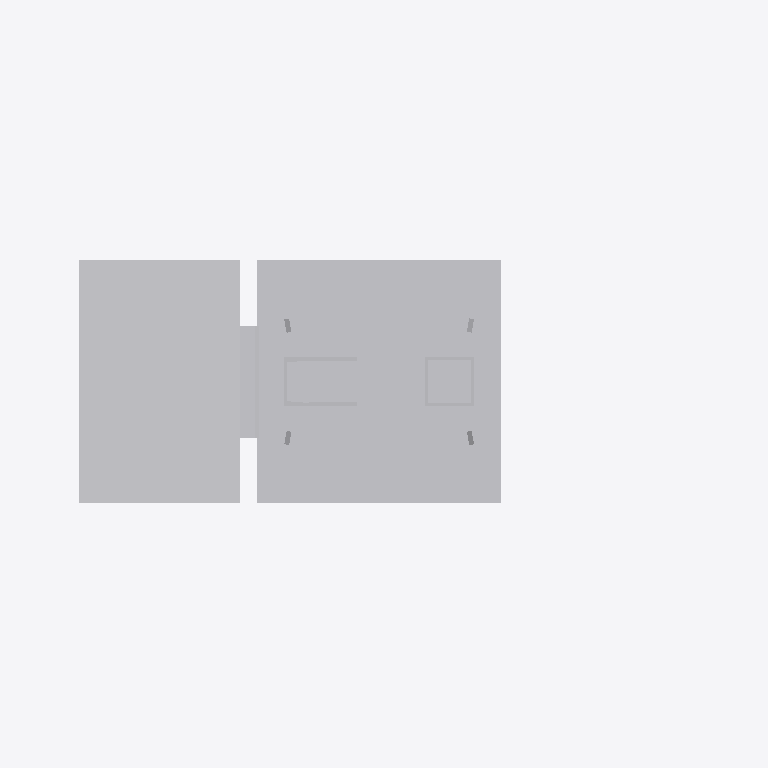
Plan cut of the same IFC building model at storey 'Ebene 1' (level 0.00 m, cut at 1.40 m), seen from above with north up, elements coloured by IFC class: 1 other element (light grey). Cut surfaces are drawn darker.
Extent 1.5 m × 0.7 m × 7.5 m (x, y, z). Storeys (1): Ebene 1 at 0.00 m. Elements (1): 1 IfcBuildingElementProxy.

HEADER;
FILE_DESCRIPTION(('ViewDefinition [CoordinationView_V2.0]'),'2;1');
FILE_NAME('','2022-09-20T11:54:46',(''),(''),'The EXPRESS Data Manager Version 5.02.0100.07 : ','20211019_1515(x64) - Exporter 20.2.60.15 - Defau','');
FILE_SCHEMA(('IFC2X3'));
ENDSEC;
DATA;
#104=IFCPROJECT('3$tBVUJNb8nPbQT9I9FQ3Q',#41,'',$,$,'','',(#96),#91);
#18220=IFCSITE('3$tBVUJNb8nPbQT9I9FQ3O',#41,'Default',$,$,#18217,$,$,.ELEMENT.,(42,24,53,508911),(-71,-15,-29,-58837),0.0,$,$);
#114=IFCBUILDING('3$tBVUJNb8nPbQT9I9FQ3R',#41,'',$,$,#32,$,'',.ELEMENT.,$,$,$);
#123=IFCBUILDINGSTOREY('3$tBVUJNb8nPbQT9Hsmbcb',#41,'Ebene 1',$,'Ebene:Ebene 1',#121,$,'Ebene 1',.ELEMENT.,0.0);
#18183=IFCBUILDINGELEMENTPROXY('1ouLi8gC9F_Rqha53fHZM2',#41,'S 8000.5.7-18_M6400-VS-B_LOD200-300:S 8000.5.7-18_M6400-VS-B_LOD200-300:3345',$,'S 8000.5.7-18_M6400-VS-B_LOD200-300:S 8000.5.7-18_M6400-VS-B_LOD200-300',#18181,#18176,'3345',$);
ENDSEC;
